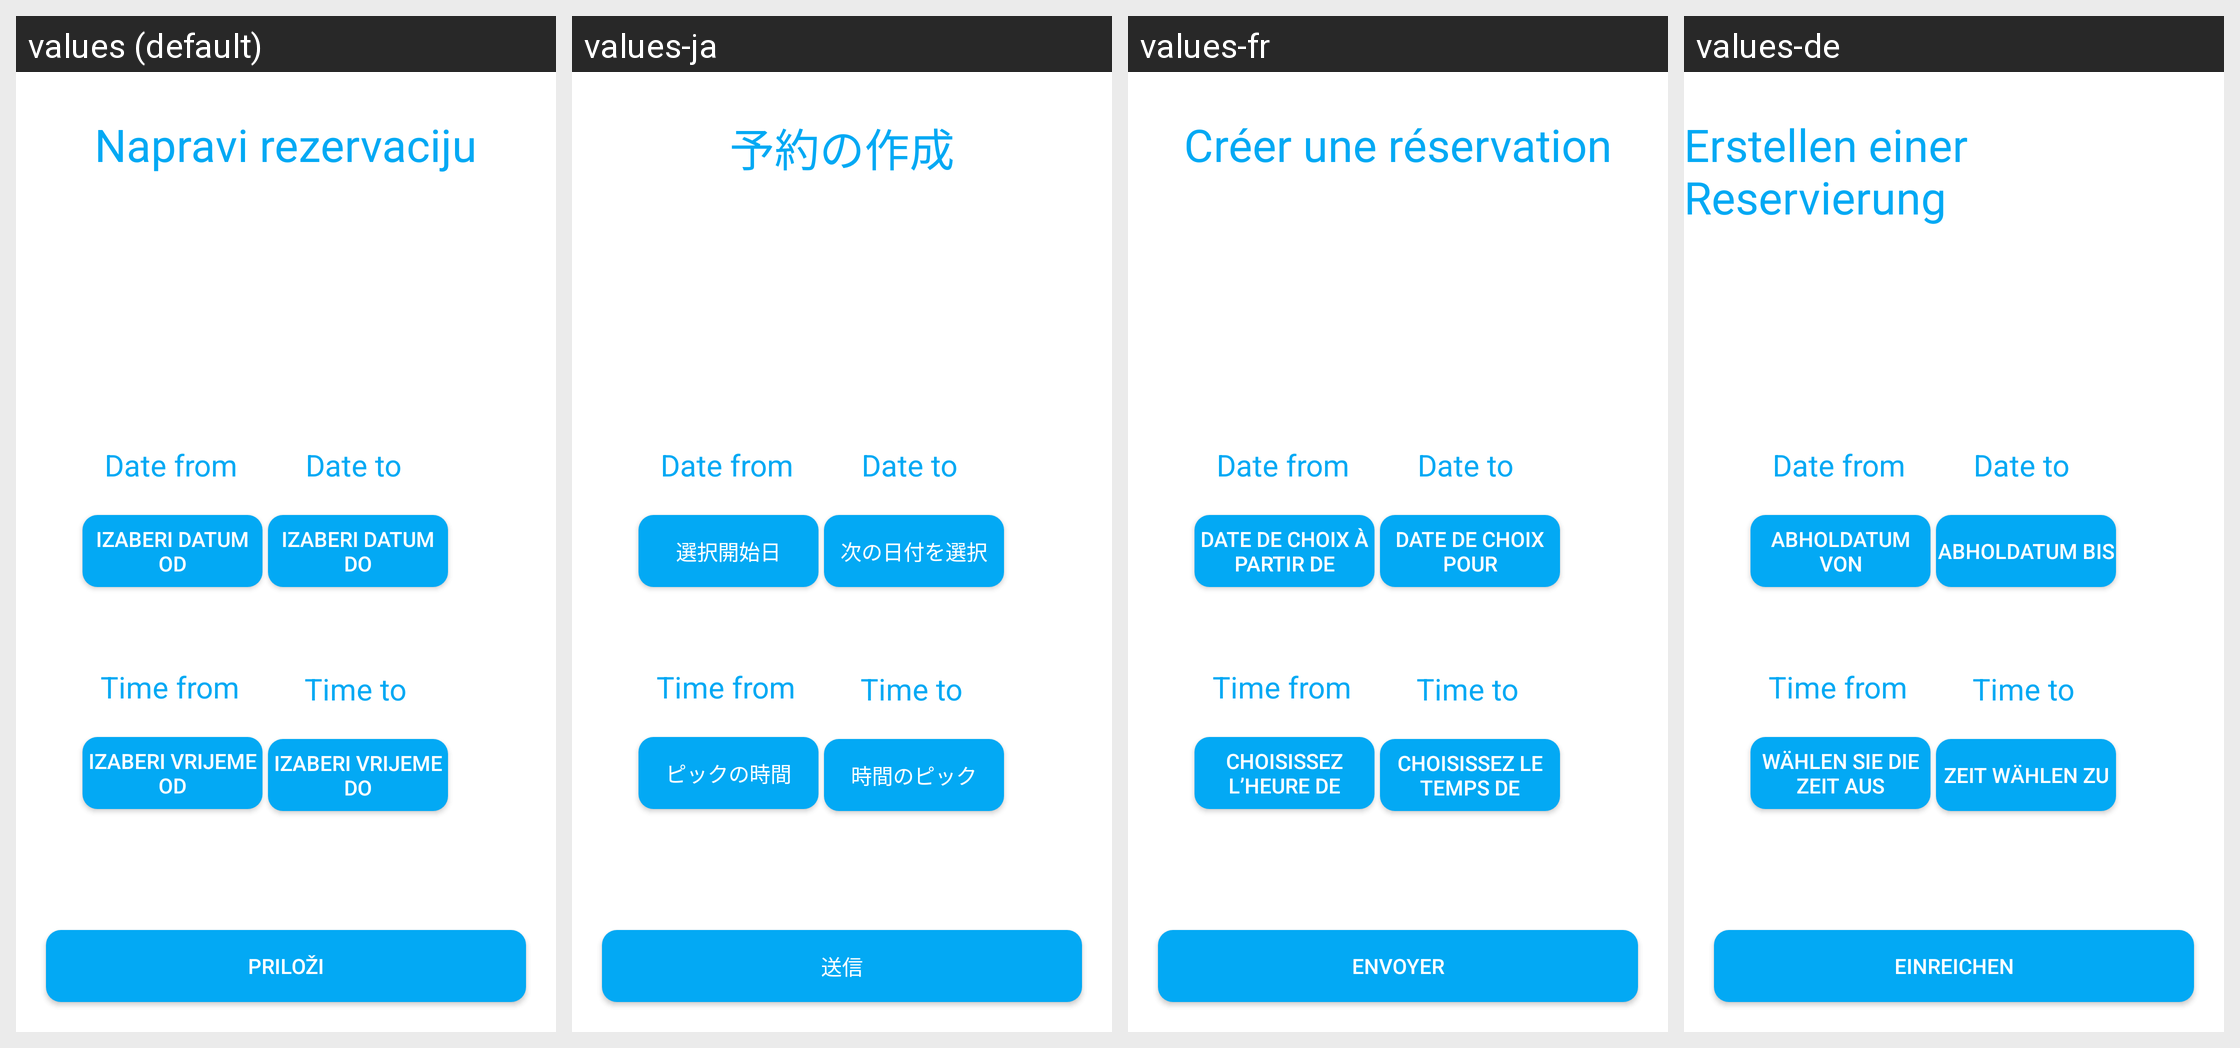

Locale-by-locale string values for the Android screen shown in this grid:
Android screen res/layout/fragment_reservations.xml rendered under 4 locales, left to right: values (default), values-ja, values-fr, values-de. Device: Nexus 5 (rendered at 1080×1920; each locale shown at half size, 540×960, under a caption strip naming it); theme AppTheme.
Other locales in the repository, not shown: values-en, values-hr, values-it.
Strings drawn on this screen, with the default value and each locale's value (text and hints the layout hard-codes, and strings that could not be matched under every locale, appear in the picture but are not listed):

create_a_reservation
  values: Napravi rezervaciju
  values-ja: 予約の作成
  values-fr: Créer une réservation
  values-de: Erstellen einer Reservierung

pick_date_from
  values: Izaberi datum od
  values-ja: 選択開始日
  values-fr: Date de choix à partir de
  values-de: Abholdatum von

pick_date_to
  values: Izaberi datum do
  values-ja: 次の日付を選択
  values-fr: Date de choix pour
  values-de: Abholdatum bis

pick_time_from
  values: Izaberi vrijeme od
  values-ja: ピックの時間
  values-fr: Choisissez l’heure de
  values-de: Wählen Sie die Zeit aus

pick_time_to
  values: Izaberi vrijeme do
  values-ja: 時間のピック
  values-fr: Choisissez le temps de
  values-de: Zeit wählen zu

submit
  values: Priloži
  values-ja: 送信
  values-fr: Envoyer
  values-de: Einreichen
